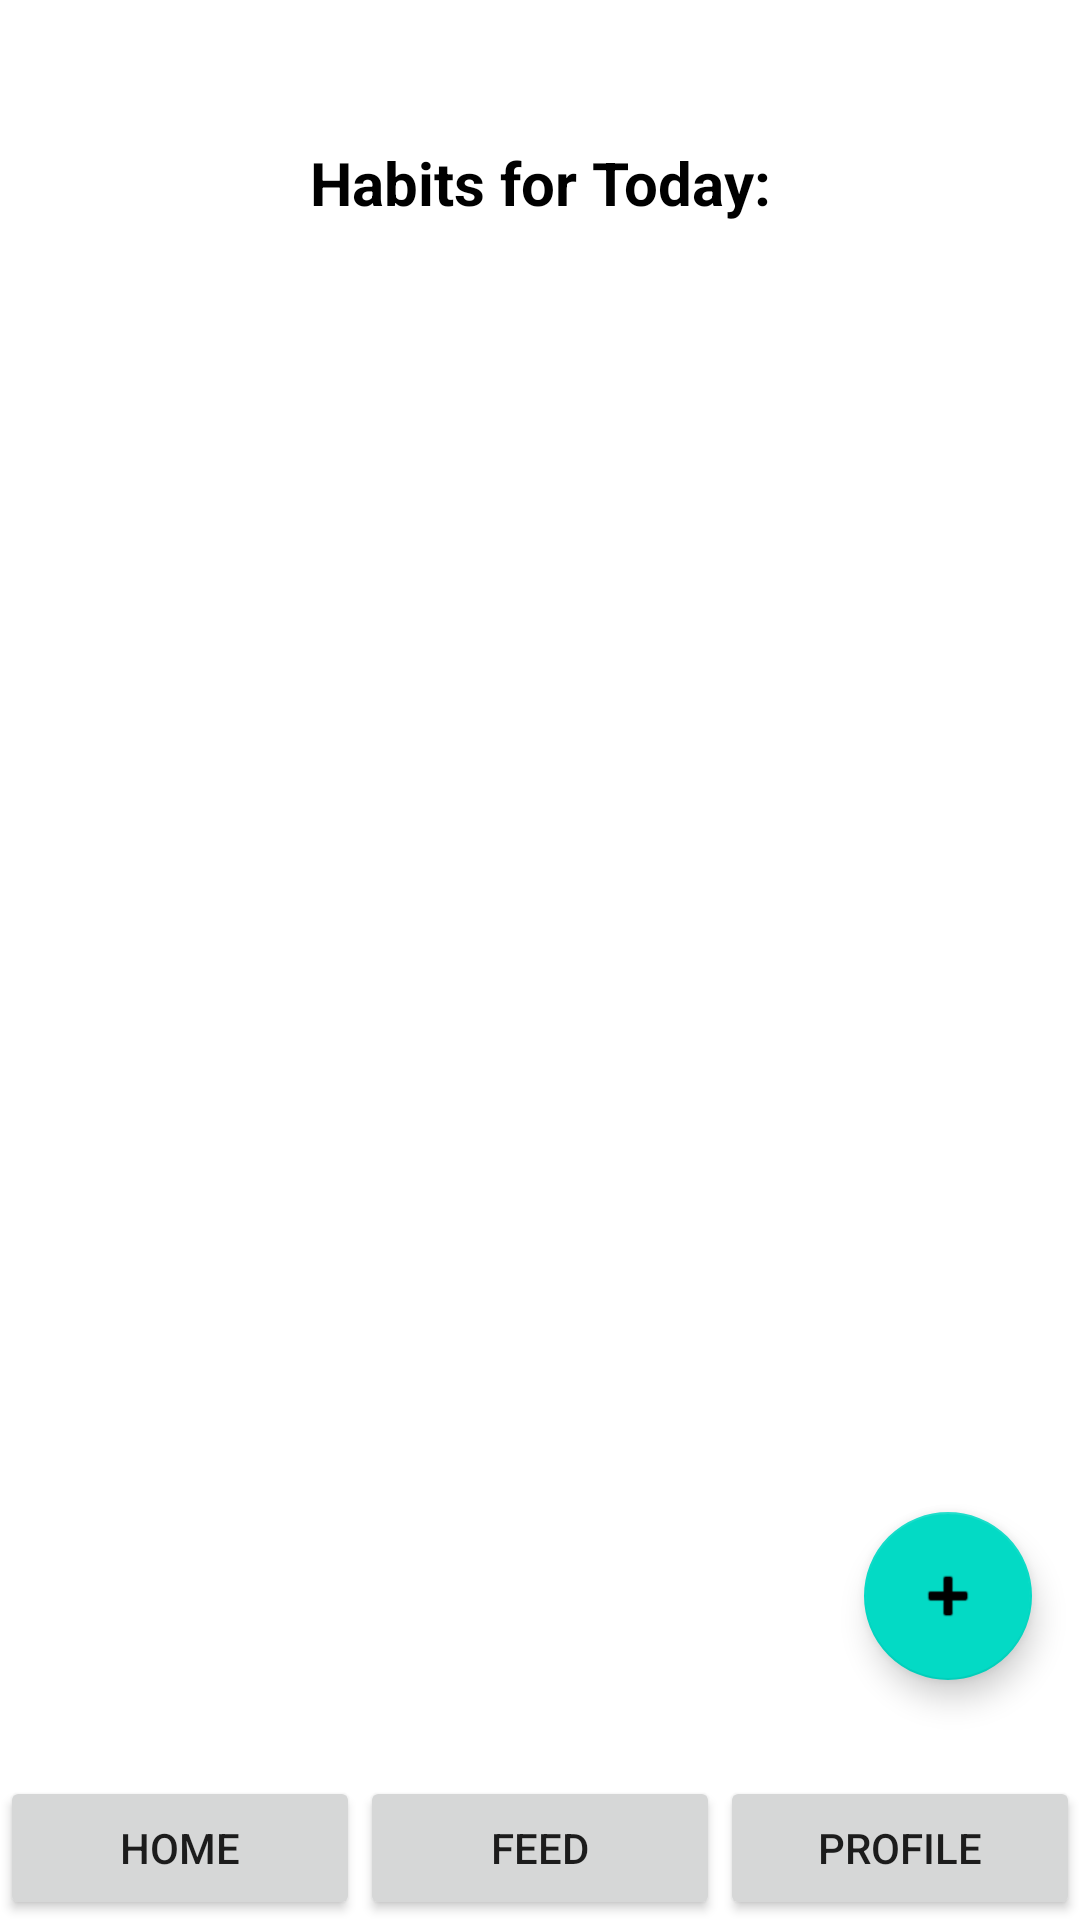

This screen was rendered from an Android layout file. Write that file and the resources it references.
<!-- AndroidManifest.xml: application theme Theme.HabitAssist -->
<!-- res/layout/activity_main.xml -->
<?xml version="1.0" encoding="utf-8"?>
<androidx.constraintlayout.widget.ConstraintLayout xmlns:android="http://schemas.android.com/apk/res/android"
    xmlns:app="http://schemas.android.com/apk/res-auto"
    xmlns:tools="http://schemas.android.com/tools"
    android:id="@+id/container"
    android:layout_width="match_parent"
    android:layout_height="match_parent">


    <TextView
        android:id="@+id/textView5"
        android:layout_width="231dp"
        android:layout_height="58dp"
        android:layout_marginTop="32dp"
        android:gravity="center_horizontal|center_vertical"
        android:text="Habits for Today:"
        android:textColor="#000000"
        android:textSize="20sp"
        android:textStyle="bold"
        app:layout_constraintEnd_toEndOf="parent"
        app:layout_constraintStart_toStartOf="parent"
        app:layout_constraintTop_toTopOf="parent" />

    <ListView
        android:id="@+id/listview"
        android:layout_width="351dp"
        android:layout_height="457dp"
        android:layout_marginTop="16dp"
        app:layout_constraintEnd_toEndOf="parent"
        app:layout_constraintHorizontal_bias="0.496"
        app:layout_constraintStart_toStartOf="parent"
        app:layout_constraintTop_toBottomOf="@+id/textView5" />

    <com.google.android.material.floatingactionbutton.FloatingActionButton
        android:id="@+id/add_habit_button"
        android:layout_width="wrap_content"
        android:layout_height="wrap_content"
        android:layout_gravity="bottom|right"
        android:layout_margin="16dp"
        android:layout_marginEnd="32dp"
        android:clickable="true"
        app:layout_constraintBottom_toBottomOf="parent"
        app:layout_constraintEnd_toEndOf="parent"
        app:layout_constraintTop_toTopOf="parent"
        app:layout_constraintVertical_bias="0.884"
        app:srcCompat="@android:drawable/ic_input_add" />


    <LinearLayout
        android:layout_width="match_parent"
        android:layout_height="wrap_content"
        app:layout_constraintBottom_toBottomOf="parent">

        <Button
            android:id="@+id/home_button"
            android:layout_width="wrap_content"
            android:layout_height="match_parent"
            android:layout_weight="1"
            android:onClick="HomeButton"
            android:text="Home" />

        <Button
            android:id="@+id/feed_button"
            android:layout_width="wrap_content"
            android:layout_height="match_parent"
            android:layout_weight="1"
            android:onClick="FeedButton"
            android:text="Feed" />

        <Button
            android:id="@+id/profile_button"
            android:layout_width="wrap_content"
            android:layout_height="match_parent"
            android:layout_weight="1"
            android:onClick="ProfileButton"
            android:text="Profile" />

    </LinearLayout>

</androidx.constraintlayout.widget.ConstraintLayout>
<!-- resources referenced by this layout -->
<resources>
  <style name="Theme.HabitAssist" parent="Theme.MaterialComponents.DayNight.DarkActionBar">
          
          <item name="colorPrimary">@color/purple_500</item>
          <item name="colorPrimaryVariant">@color/purple_700</item>
          <item name="colorOnPrimary">@color/white</item>
          
          <item name="colorSecondary">@color/teal_200</item>
          <item name="colorSecondaryVariant">@color/teal_700</item>
          <item name="colorOnSecondary">@color/black</item>
          
          <item name="android:statusBarColor" tools:targetApi="l">?attr/colorPrimaryVariant</item>
          
      </style>
  <!-- not gathered from this repository: default colours our renderer supplied (Android Studio template values) -->
  <color name="purple_500">#FF6200EE</color>
  <color name="purple_700">#FF3700B3</color>
  <color name="teal_200">#FF03DAC5</color>
  <color name="teal_700">#FF018786</color>
  <color name="black">#FF000000</color>
  <color name="white">#FFFFFFFF</color>
</resources>
